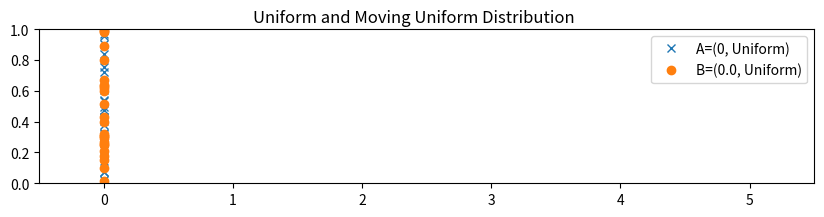

This figure's Python source: (Note: this script raises an exception after producing the figure.)
%matplotlib notebook
import numpy as np
import matplotlib.pyplot as plt 
from scipy.stats import norm

plt.ion()
fig, ax = plt.subplots(1,figsize=(10, 2))
fig.suptitle('Uniform and Moving Uniform Distribution', fontsize=12)


n = 25
theta=5

for i in range(11): 
    theta = i / 2
    p = np.concatenate( (np.zeros((n,1 )), np.random.uniform(0, 1, size=(n,1))), axis=1)
    q = np.concatenate( (theta*np.ones((n,1 )), np.random.uniform(0, 1, size=(n,1))), axis=1)

    ax.cla()
    ax.plot(p[:, 0], p[:, 1], 'x', label="A=(0, Uniform)")
    ax.plot(q[:, 0], q[:, 1], 'o', label="B=(%.1f, Uniform)"%theta)
    ax.set_ylim([0, 1])
    ax.set_xlim([-0.5, 5.5])
    ax.legend(loc=1)

    plt.savefig("gifs/uniform_example/%i.png"%i)
    fig.canvas.draw()
    plt.pause(.1)
    
    
for i in range(11): 
    theta = 5 - i / 2
    p = np.concatenate( (np.zeros((n,1 )), np.random.uniform(0, 1, size=(n,1))), axis=1)
    q = np.concatenate( (theta*np.ones((n,1 )), np.random.uniform(0, 1, size=(n,1))), axis=1)

    ax.cla()
    ax.plot(p[:, 0], p[:, 1], 'x', label="A=(0, Uniform)")
    ax.plot(q[:, 0], q[:, 1], 'o', label="B=(%.1f, Uniform)"%theta)
    ax.set_ylim([0, 1])
    ax.set_xlim([-0.5, 5.5])
    ax.legend(loc=1)


    plt.savefig("gifs/uniform_example/%i.png"%(i+10))
    fig.canvas.draw()
    plt.pause(.1)


%matplotlib notebook
import numpy as np
import matplotlib.pyplot as plt 
from scipy.stats import norm

def kl_div(mu1, std1, mu2, std2): 
    #..https://stats.stackexchange.com/questions/7440/kl-divergence-between-two-univariate-gaussians
    return np.log(std1 / std2) + (std1**2 + (mu1 - mu2)**2) / (2*std2**2) - 1/2

# compute kl divergence between N(0, 1) and N(mu, 1) as mu increase. 
xs = np.arange(0,  30, 1)
xs_ = np.arange(-5, 30, 0.1)
ys = kl_div(0, 1, xs, 1)

plt.ion()
fig, ax = plt.subplots(1, 2, figsize=(10,3))
#ax.set_xlabel("increasing mean")
fig.suptitle('KL of N(0, 1) and Moving Normal Distribution', fontsize=12)

# plot it moving from left to right. 
for i in range(0, 15):     
    ax[0].cla()
    ax[1].cla()
    ax[0].plot(xs_, norm.pdf(xs_, 0, 1), label="N(0, 1)", alpha=0.3, lw=4)
    ax[0].plot(xs_, norm.pdf(xs_, 0+i, 1), label="N(%i, 1)"%int(i), alpha=0.3)
    ax[1].plot(xs[:i], ys[:i], label="KL")
    ax[0].plot([-5, 20], [ys[i], ys[i]], label="KL")
    ax[0].set_yscale('log')
    ax[0].set_ylim([0.1, 1000])
    ax[1].set_ylim([0, 100])
    ax[1].set_xlim([0, 20])
    ax[0].set_xlim([-5, 20])
    ax[0].legend(loc=1)
    ax[1].legend(loc=1)
    plt.savefig("gifs/normal_kl/%i.png"%i)
    fig.canvas.draw()
    plt.pause(.1)
    
for i in range(15, -1, -1):
    ax[0].cla()
    ax[1].cla()
    ax[0].plot(xs_, norm.pdf(xs_, 0, 1), label="N(0, 1)", alpha=0.3, lw=4)
    ax[0].plot(xs_, norm.pdf(xs_, 0+i, 1), label="N(%i, 1)"%int(i), alpha=0.3)
    ax[1].plot(xs[:i], ys[:i], label="KL")
    ax[0].plot([-5, 20], [ys[i], ys[i]], label="KL")
    ax[0].set_yscale('log')
    ax[0].set_ylim([0.1, 1000])
    ax[1].set_ylim([0, 100])
    ax[1].set_xlim([0, 20])
    ax[0].set_xlim([-5, 20])

    ax[0].legend(loc=1)
    ax[1].legend(loc=1)
    plt.savefig("gifs/normal_kl/%i.png"%(30-i))
    fig.canvas.draw()
    plt.pause(.1)


import matplotlib.pyplot as plt

p_g = np.array([1,1,1,1,2,2,2,3,3,4])
p_d = np.array([1,2,2,3,3,3,4,4,4,4])

fig, ax = plt.subplots(1, 2, figsize=(10,2))
ax[0].hist(p_g, color="C0")
ax[0].set_title("$p_g$")
ax[1].hist(p_d, color="C1")
ax[1].set_title("$p_d$")
plt.savefig("figs/earth_mover_example.png")
plt.plot()

import matplotlib.pyplot as plt

plt.ion()
fig, ax = plt.subplots(1, 2, figsize=(10,2))

p_g = np.array([1,1,1,1,2,2,2,3,3,4])
p_d = np.array([1,2,2,3,3,3,4,4,4,4])

ax[0].cla()
ax[0].hist(p_g, color="C0")
ax[0].set_title("$p_g$")
ax[1].hist(p_d, color="C1")
ax[1].set_title("$p_d$")
ax[0].set_ylim([0,4])
plt.savefig("gifs/transport_plan/0.png")
fig.canvas.draw()
plt.pause(1)

p_g = np.array([1, 2,2,2,3,3,4])
p_d = np.array([1,2,2,3,3,3,4,4,4,4])

ax[0].cla()
ax[0].hist(p_g, color="C0")
ax[0].set_title("$p_g$")
ax[1].hist(p_d, color="C1")
ax[1].set_title("$p_d$")
ax[0].set_ylim([0,4])
plt.savefig("gifs/transport_plan/1.png")
fig.canvas.draw()
plt.pause(1)

p_g = np.array([1,2,2,2,3,3,4,4,4,4])
p_d = np.array([1,2,2,3,3,3,4,4,4,4])

ax[0].cla()
ax[0].hist(p_g, color="C0")
ax[0].set_title("$p_g$")
ax[1].hist(p_d, color="C1")
ax[1].set_title("$p_d$")
ax[0].set_ylim([0,4])
plt.savefig("gifs/transport_plan/2.png")
fig.canvas.draw()
plt.pause(1)

p_g = np.array([1,2,2,3,3,4,4,4,4])
p_d = np.array([1,2,2,3,3,3,4,4,4,4])

ax[0].cla()
ax[0].hist(p_g, color="C0")
ax[0].set_title("$p_g$")
ax[1].hist(p_d, color="C1")
ax[1].set_title("$p_d$")
ax[0].set_ylim([0,4])
plt.savefig("gifs/transport_plan/3.png")
fig.canvas.draw()
plt.pause(1)

p_g = np.array([1,2,2,3,3,3,4,4,4,4])
p_d = np.array([1,2,2,3,3,3,4,4,4,4])

ax[0].cla()
ax[0].hist(p_g, color="C0")
ax[0].set_title("$p_g$")
ax[1].hist(p_d, color="C1")
ax[1].set_title("$p_d$")
ax[0].set_ylim([0,4])
plt.savefig("gifs/transport_plan/4.png")
fig.canvas.draw()
plt.pause(1)